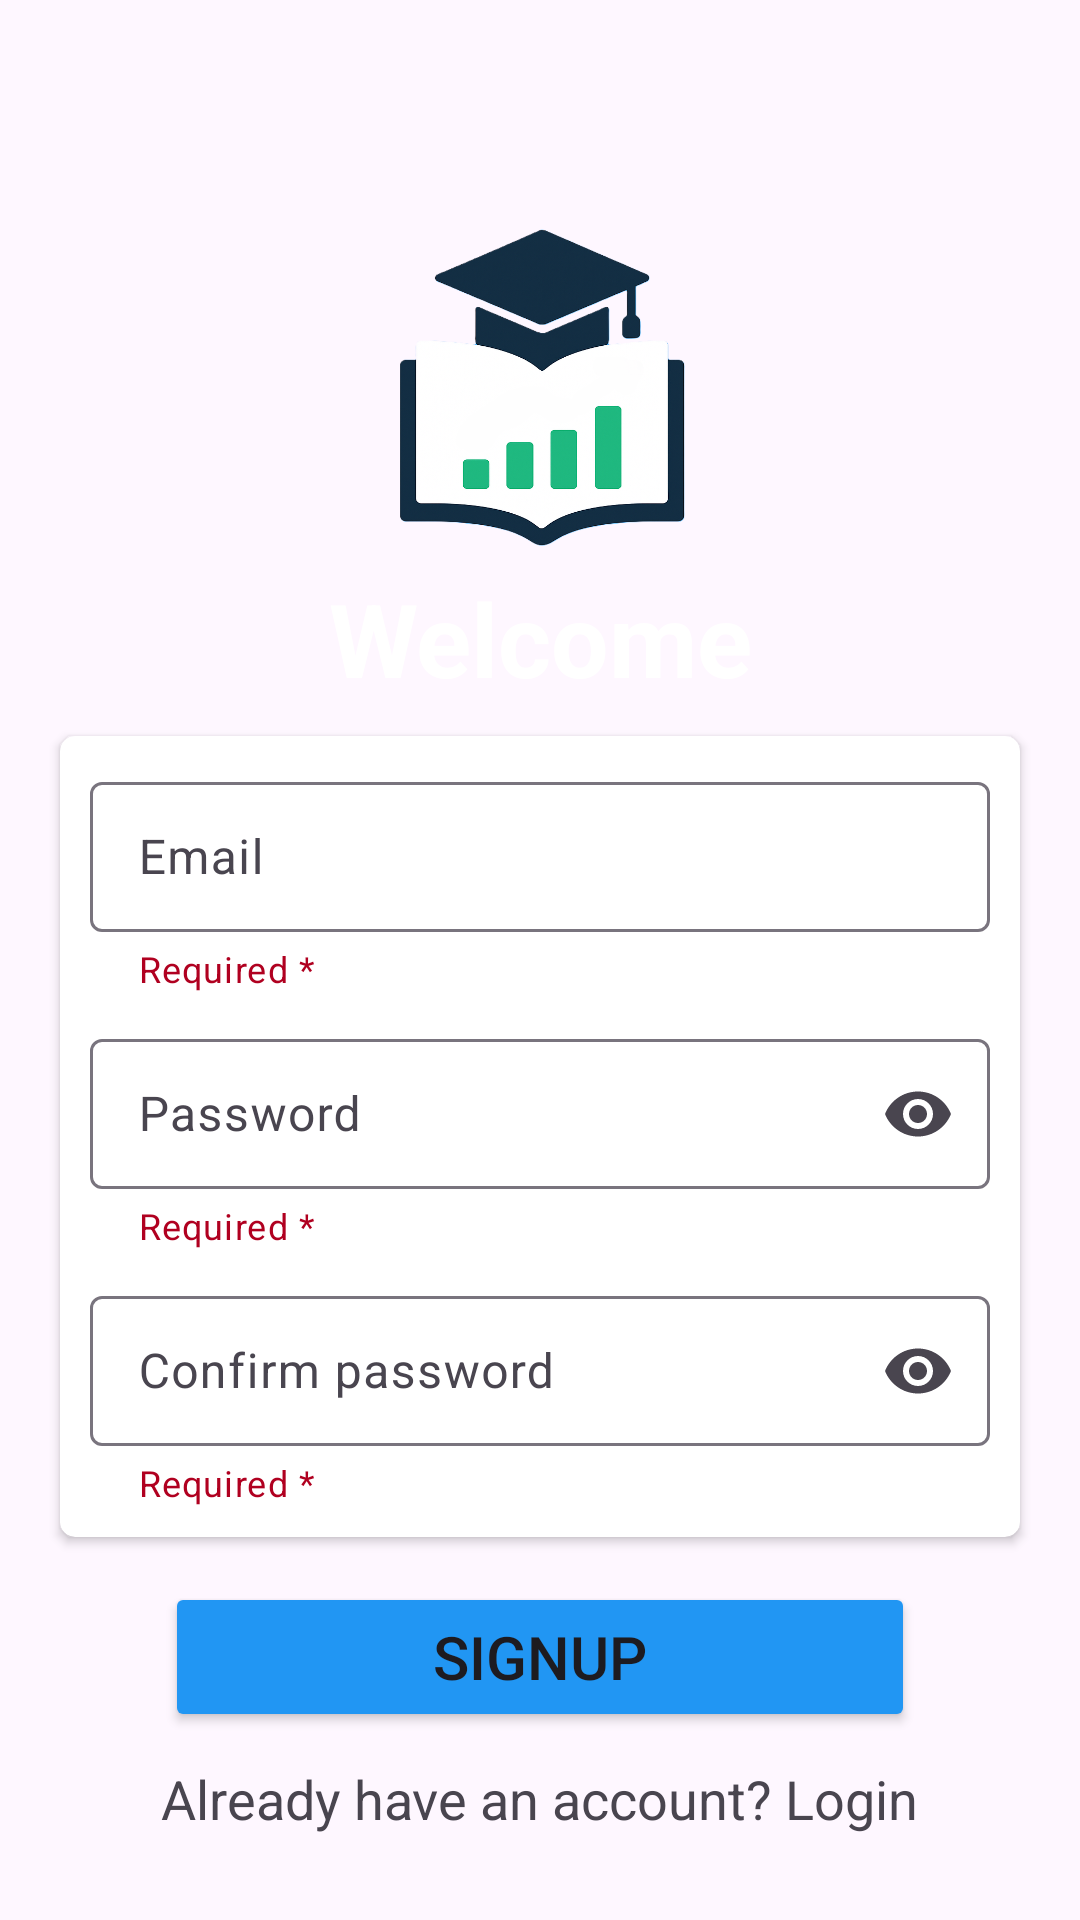

Android layout source for this screen:
<!-- AndroidManifest.xml: application theme Theme.Acatrax -->
<!-- res/layout/activity_signup_page.xml -->
<?xml version="1.0" encoding="utf-8"?>
<FrameLayout xmlns:android="http://schemas.android.com/apk/res/android"
    xmlns:app="http://schemas.android.com/apk/res-auto"
    xmlns:tools="http://schemas.android.com/tools"
    android:id="@+id/main"
    android:layout_width="match_parent"
    android:layout_height="match_parent"
    tools:context=".Signup_Page">

    <ImageView
        android:layout_width="match_parent"
        android:layout_height="match_parent"
        android:adjustViewBounds="true"
        android:scaleY="1.2"
        android:src="@drawable/signup_background" />

    <LinearLayout
        android:layout_width="match_parent"
        android:layout_height="match_parent"
        android:orientation="vertical">

        <ImageView
            android:id="@+id/imageView"
            android:layout_width="match_parent"
            android:layout_height="120dp"
            android:layout_marginTop="70dp"
            app:srcCompat="@drawable/logotr" />

        <TextView
            android:layout_width="match_parent"
            android:layout_height="wrap_content"
            android:text="Welcome"
            android:textAlignment="center"
            android:textColor="@color/white"
            android:textSize="34sp"
            android:textStyle="bold" />

        <androidx.cardview.widget.CardView
            android:layout_width="wrap_content"
            android:layout_height="wrap_content"
            android:layout_gravity="center"
            android:background="#fff"
            app:cardCornerRadius="5dp"
            android:layout_marginTop="10dp"
            app:cardElevation="2dp">

            <LinearLayout
                android:layout_width="wrap_content"
                android:layout_height="wrap_content"
                android:orientation="vertical"
                android:padding="5dp">

                <com.google.android.material.textfield.TextInputLayout

                    android:layout_width="300dp"
                    android:layout_height="wrap_content"
                    android:layout_gravity="center"
                    android:layout_margin="5dp"
                    android:hint="Email"
                    app:helperText="Required *"
                    app:helperTextTextColor="@color/design_default_color_error">

                    <com.google.android.material.textfield.TextInputEditText
                        android:id="@+id/emailEt"
                        android:layout_width="match_parent"
                        android:layout_height="50dp"
                        android:inputType="text"
                        android:maxLength="40" />
                </com.google.android.material.textfield.TextInputLayout>

                <com.google.android.material.textfield.TextInputLayout

                    android:layout_width="300dp"
                    android:layout_height="wrap_content"
                    android:layout_gravity="center"
                    android:layout_margin="5dp"
                    android:hint="Password"
                    app:endIconMode="password_toggle"
                    app:helperText="Required *"
                    app:helperTextTextColor="@color/design_default_color_error">

                    <com.google.android.material.textfield.TextInputEditText
                        android:id="@+id/passEt"
                        android:layout_width="match_parent"
                        android:layout_height="50dp"
                        android:inputType="textPassword"
                         />
                </com.google.android.material.textfield.TextInputLayout>

                <com.google.android.material.textfield.TextInputLayout

                    android:layout_width="300dp"
                    android:layout_height="wrap_content"
                    android:layout_gravity="center"
                    android:layout_margin="5dp"
                    android:hint="Confirm password"
                    app:endIconMode="password_toggle"
                    app:helperText="Required *"
                    app:helperTextTextColor="@color/design_default_color_error">

                    <com.google.android.material.textfield.TextInputEditText
                        android:id="@+id/cpassEt"
                        android:layout_width="match_parent"
                        android:layout_height="50dp"
                        android:inputType="textPassword"
                         />
                </com.google.android.material.textfield.TextInputLayout>
            </LinearLayout>
        </androidx.cardview.widget.CardView>

        <Button
            android:id="@+id/button"
            android:layout_width="250dp"
            android:layout_height="50dp"
            android:layout_gravity="center"
            android:layout_marginTop="15dp"
            android:layout_marginBottom="0dp"
            android:backgroundTint="#2196F3"
            android:paddingHorizontal="30dp"
            android:text="Signup"
            android:textSize="20dp" />
        <TextView
            android:id="@+id/gotologin"
            android:layout_width="wrap_content"
            android:layout_height="wrap_content"
            android:text="Already have an account? Login"
            android:textSize="18dp"
            android:layout_marginTop="10dp"
            android:layout_gravity="center"/>

    </LinearLayout>


</FrameLayout>
<!-- resources referenced by this layout -->
<resources>
  <color name="white">#FFFFFFFF</color>
  <!-- drawable logotr: png bitmap (drawable, 541885 bytes) -->
  <style name="Theme.Acatrax" parent="Base.Theme.Acatrax" />
  <style name="Base.Theme.Acatrax" parent="Theme.Material3.DayNight.NoActionBar">
          
          
      </style>
</resources>
